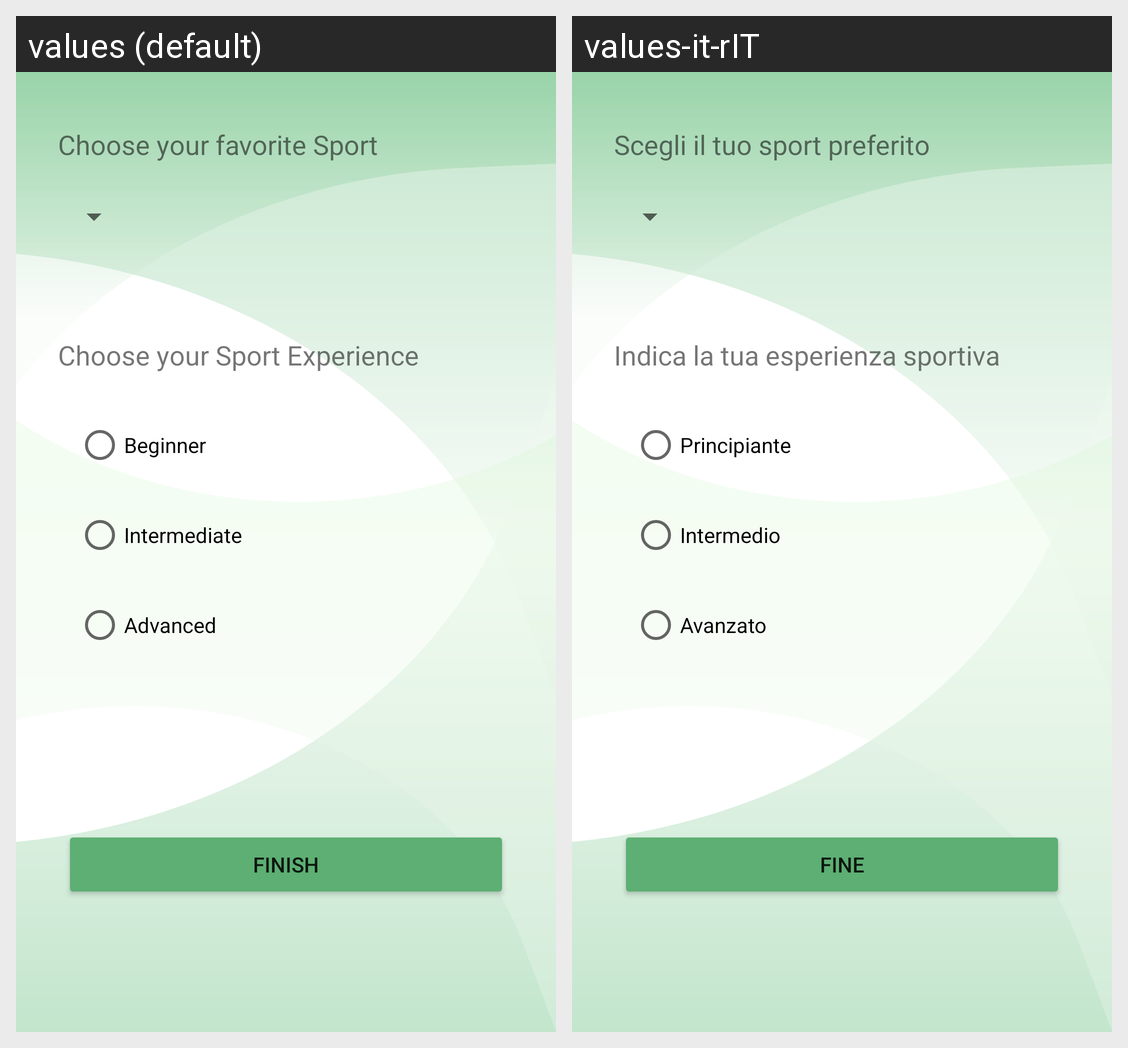

Here is an Android app screen in its default locale and in the app's own translations. Write out the translated-string differences for the strings that appear on this screen.
Android screen res/layout/activity_registration_survey.xml rendered under 2 locales, left to right: values (default), values-it-rIT. Device: Nexus 5 (rendered at 1080×1920; each locale shown at half size, 540×960, under a caption strip naming it); theme Theme.PickApp.
Strings drawn on this screen, with the default value and each locale's value (text and hints the layout hard-codes, and strings that could not be matched under every locale, appear in the picture but are not listed):

choiceSport
  values: Choose your favorite Sport
  values-it-rIT: Scegli il tuo sport preferito

choiceSportExperience
  values: Choose your Sport Experience
  values-it-rIT: Indica la tua esperienza sportiva

beginner
  values: Beginner
  values-it-rIT: Principiante

intermediate
  values: Intermediate
  values-it-rIT: Intermedio

advanced
  values: Advanced
  values-it-rIT: Avanzato

finish
  values: Finish
  values-it-rIT: Fine
